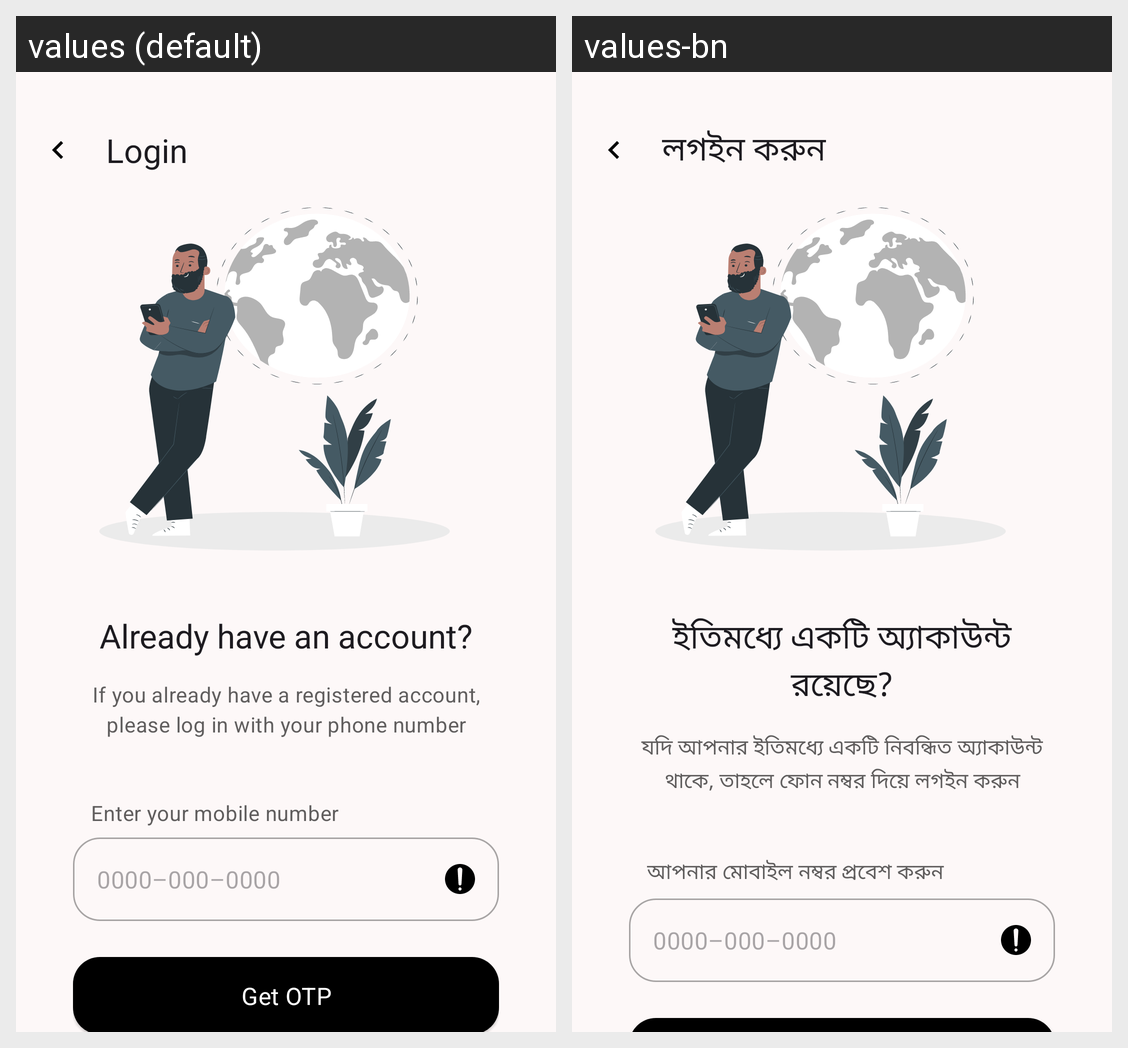

For this localized Android screen grid, give each drawn string resource with its value in every locale shown.
Android screen res/layout/activity_login.xml rendered under 2 locales, left to right: values (default), values-bn. Device: Nexus 5 (rendered at 1080×1920; each locale shown at half size, 540×960, under a caption strip naming it); theme AppTheme.
Strings drawn on this screen, with the default value and each locale's value (text and hints the layout hard-codes, and strings that could not be matched under every locale, appear in the picture but are not listed):

login_button_text
  values: Login
  values-bn: লগইন করুন

login_page_title_text
  values: Already have an account?
  values-bn: ইতিমধ্যে একটি অ্যাকাউন্ট রয়েছে?

login_page_instruction_text
  values: If you already have a registered account, please log in with your phone number
  values-bn: যদি আপনার ইতিমধ্যে একটি নিবন্ধিত অ্যাকাউন্ট থাকে, তাহলে ফোন নম্বর দিয়ে লগইন করুন

login_page_enter_mobile_number_instruction
  values: Enter your mobile number
  values-bn: আপনার মোবাইল নম্বর প্রবেশ করুন

text_mobile_number_placeholder
  values: 0000–000–0000
  values-bn: 0000–000–0000
